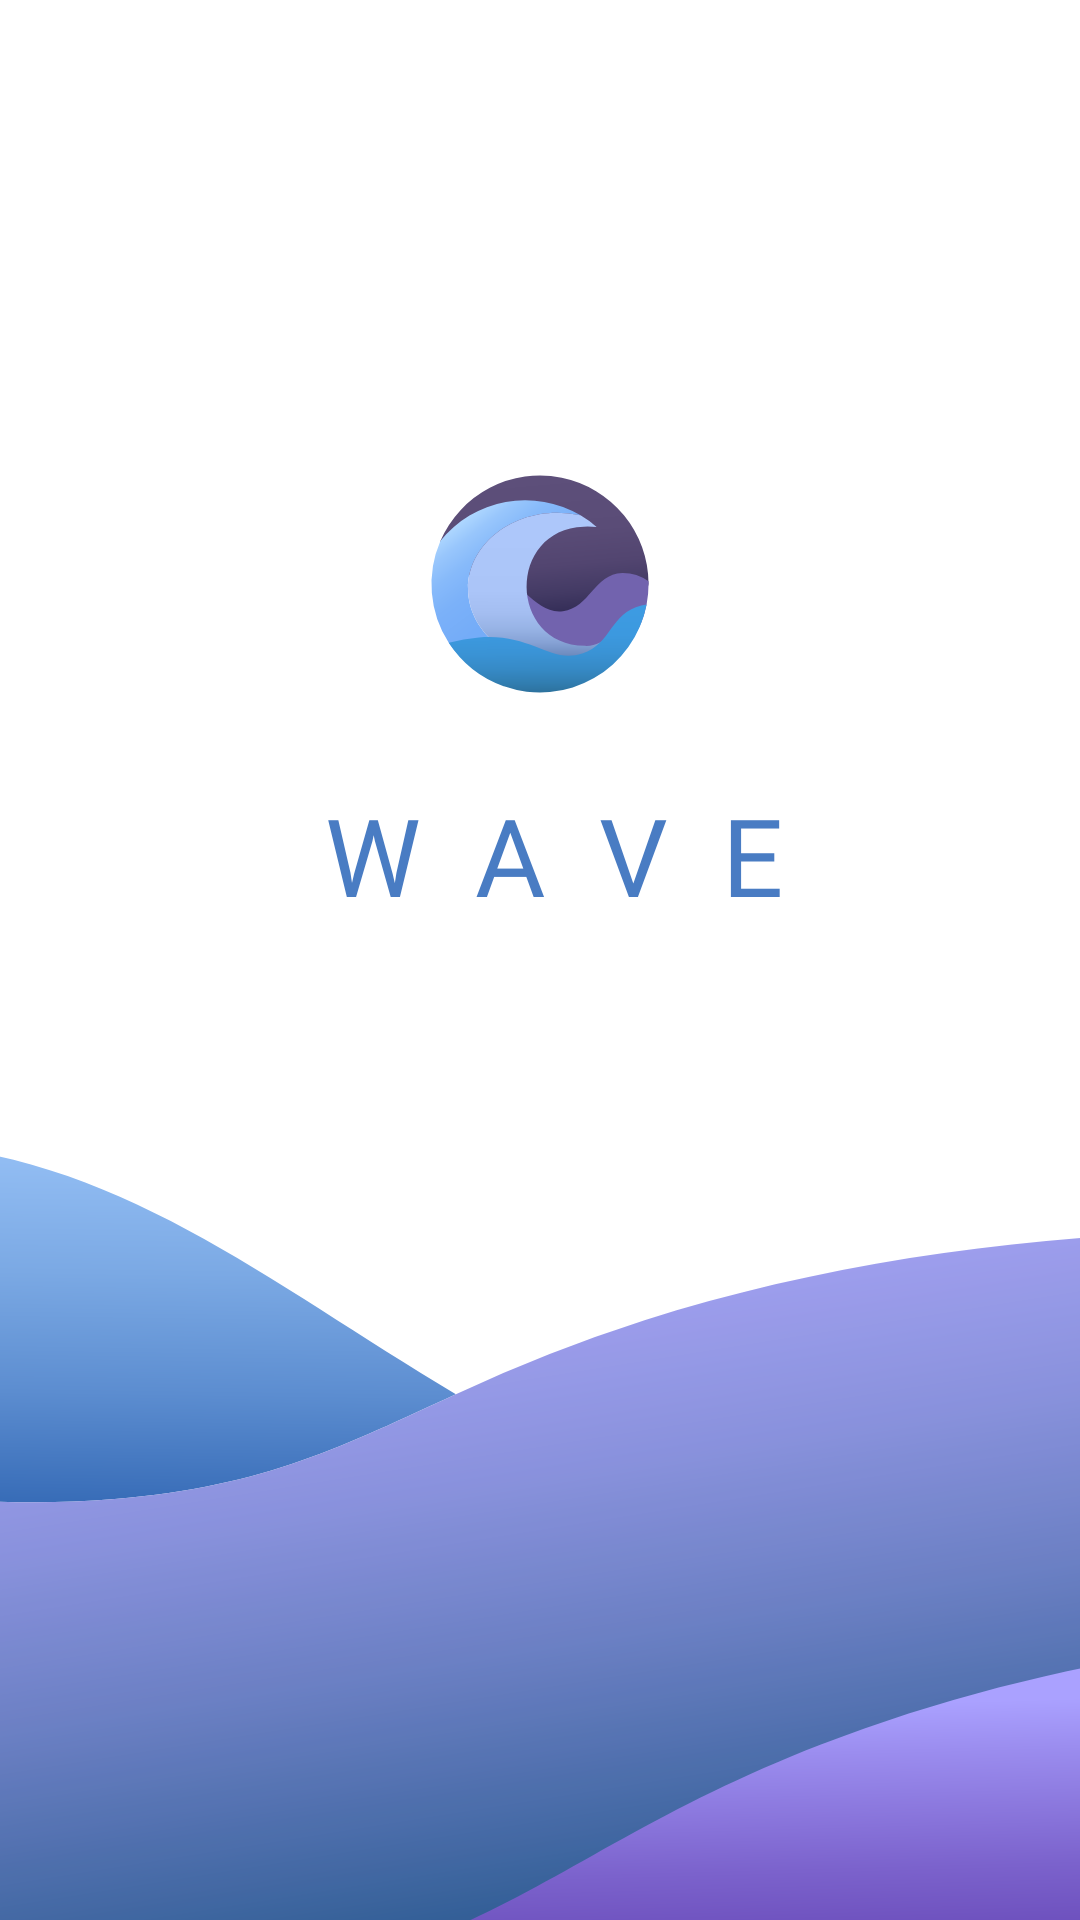

Reconstruct the res/layout file that produces this screen, plus the resources it refers to.
<!-- AndroidManifest.xml: application theme AppTheme.NoActionBar -->
<!-- res/layout/activity_splash_screen.xml -->
<?xml version="1.0" encoding="utf-8"?>
<androidx.constraintlayout.widget.ConstraintLayout xmlns:android="http://schemas.android.com/apk/res/android"
    xmlns:app="http://schemas.android.com/apk/res-auto"
    xmlns:tools="http://schemas.android.com/tools"
    android:layout_width="match_parent"
    android:layout_height="match_parent"
    android:background="@drawable/background_gradient"
    tools:context=".SplashScreen">

    <ImageView
        android:id="@+id/imageView"
        android:layout_width="wrap_content"
        android:layout_height="wrap_content"
        app:layout_constraintBottom_toTopOf="@+id/imageView2"
        app:layout_constraintEnd_toEndOf="parent"
        app:layout_constraintStart_toStartOf="parent"
        app:layout_constraintTop_toTopOf="parent"
        app:layout_constraintVertical_bias="0.65999997"
        app:srcCompat="@drawable/ic_launcher_foreground" />

    <ImageView
        android:id="@+id/imageView2"
        android:layout_width="0dp"
        android:layout_height="wrap_content"
        android:scaleType="centerCrop"
        app:layout_constraintBottom_toBottomOf="parent"
        app:layout_constraintEnd_toEndOf="parent"
        app:layout_constraintStart_toStartOf="parent"
        app:srcCompat="@drawable/ic_battam_wamve" />

    <TextView
        android:id="@+id/textView"
        android:layout_width="wrap_content"
        android:layout_height="wrap_content"
        android:fontFamily="@font/nunitolight"
        android:text=" W  A  V  E"
        android:textColor="#497CC3"
        android:textSize="36sp"
        app:layout_constraintBottom_toTopOf="@+id/imageView2"
        app:layout_constraintEnd_toEndOf="parent"
        app:layout_constraintStart_toStartOf="parent"
        app:layout_constraintTop_toBottomOf="@+id/imageView" />
</androidx.constraintlayout.widget.ConstraintLayout>
<!-- resources referenced by this layout -->
<resources>
  <!-- drawable background_gradient (drawable) -->
  <?xml version="1.0" encoding="utf-8"?>
  <shape xmlns:android="http://schemas.android.com/apk/res/android"
  android:shape="rectangle">
  <gradient android:type="radial" android:gradientRadius="1000dp"
      android:startColor="#ffffff" android:endColor="#ffffff" />
  </shape>
  <!-- drawable ic_battam_wamve: vector/xml drawable (drawable, 3749 chars, omitted) -->
  <!-- drawable ic_launcher_foreground: vector/xml drawable (drawable-v24, 6474 chars, omitted) -->
  <style name="AppTheme.NoActionBar">
          <item name="windowNoTitle">true</item>
          <item name="windowActionBar">false</item>
          <item name="android:windowFullscreen">true</item>
          <item name="android:windowContentOverlay">@null</item>
          <item name="colorPrimaryVariant">@color/SecondaryLight</item>
          <item name="colorOnPrimary">@color/white</item>
      </style>
  <color name="SecondaryLight">#F6F8F5</color>
  <color name="white">#FFFFFFFF</color>
</resources>
